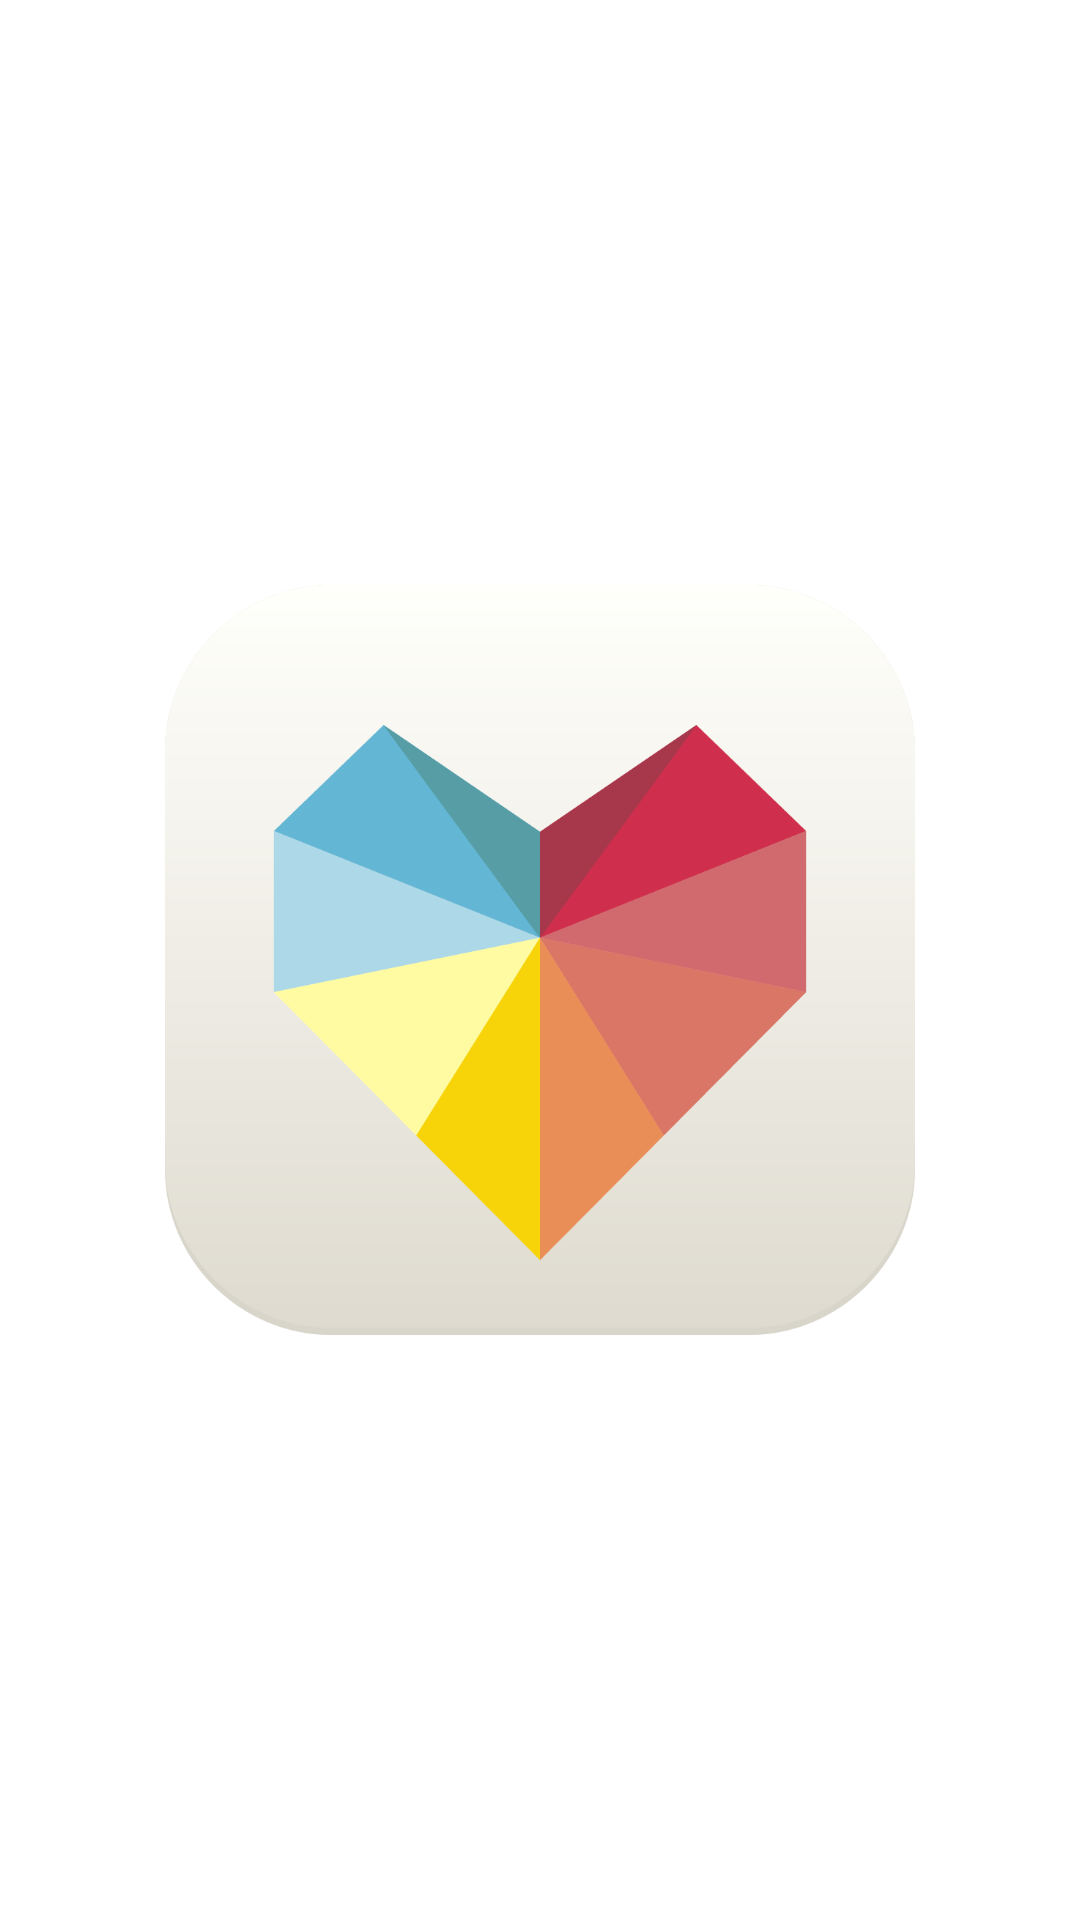

Layout XML and referenced resources for this Android screen:
<!-- AndroidManifest.xml: application theme AppTheme -->
<!-- res/layout/ss.xml -->
<LinearLayout xmlns:android="http://schemas.android.com/apk/res/android"
    xmlns:app="http://schemas.android.com/apk/res-auto"
    xmlns:tools="http://schemas.android.com/tools"
    android:layout_width="match_parent"
    android:layout_height="match_parent"
    android:background="#FFFFFF"
    android:gravity="center"
    android:orientation="vertical"
    tools:context="app.nrsportal.app.SplashActivity">







    <ImageView
        android:layout_width="250dp"
        android:layout_height="250dp"
        android:layout_gravity="center"
        android:src="@drawable/icon"/>

</LinearLayout>
<!-- resources referenced by this layout -->
<resources>
  <!-- drawable icon: png bitmap (drawable, 39239 bytes) -->
</resources>
